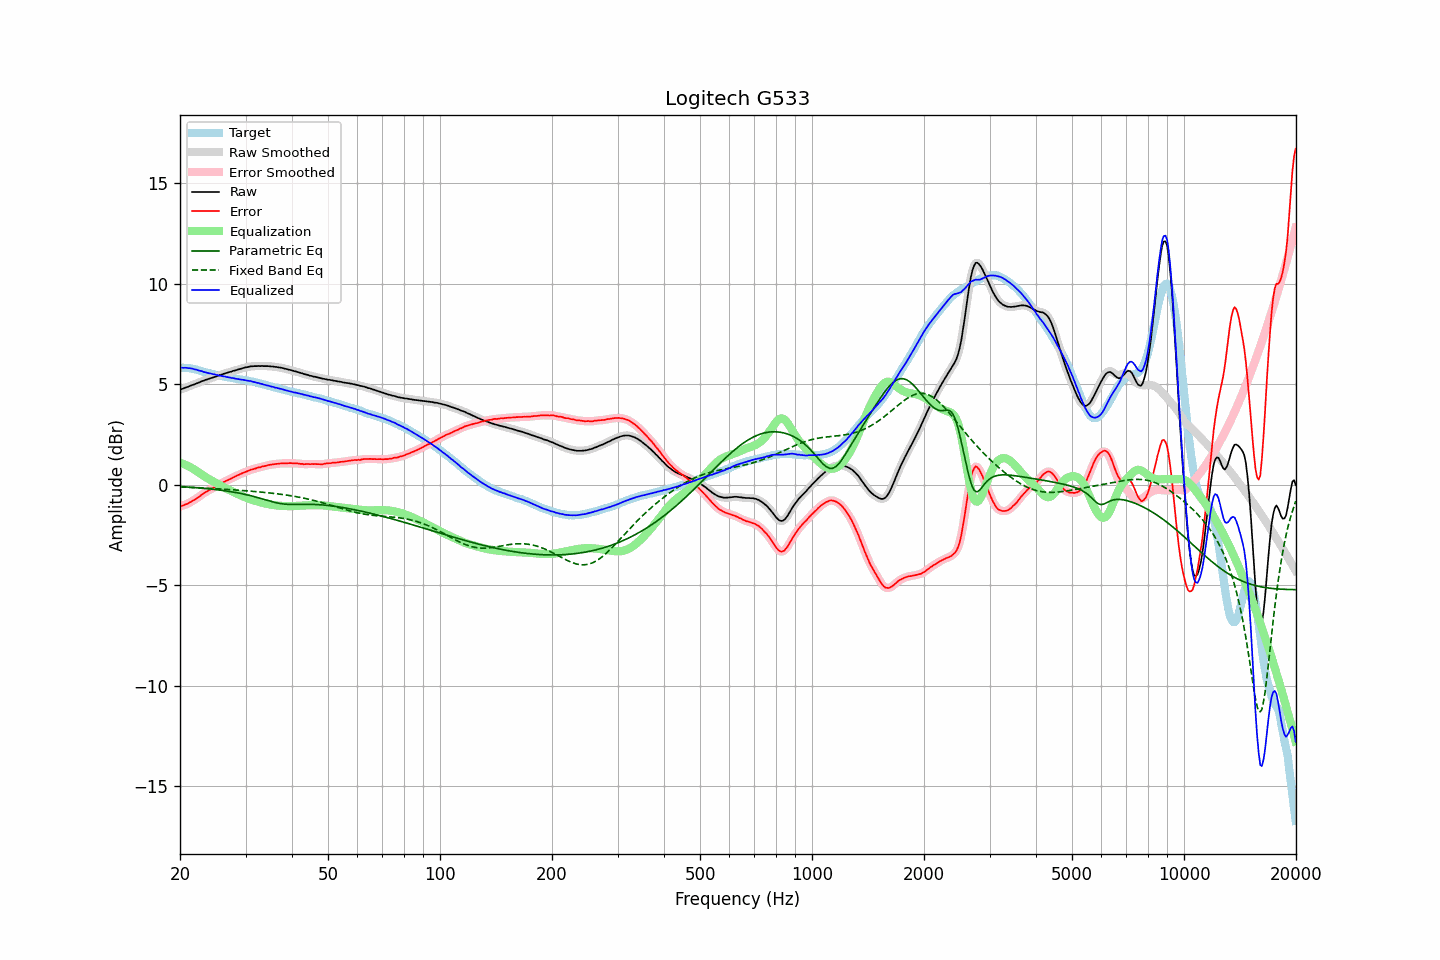

The data file committed next to this chart (first rows):
frequency, raw, error, smoothed, error_smoothed, equalization, parametric_eq, fixed_band_eq, equalized_raw, equalized_smoothed, target
20.00, 4.73, -1.09, 4.73, -1.09, 1.09, -0.09, -0.12, 5.82, 5.82, 5.82
20.20, 4.76, -1.06, 4.76, -1.06, 1.06, -0.10, -0.12, 5.82, 5.82, 5.82
20.40, 4.78, -1.04, 4.78, -1.03, 1.03, -0.10, -0.12, 5.81, 5.82, 5.81
20.61, 4.82, -1.00, 4.81, -1.00, 1.00, -0.11, -0.13, 5.82, 5.81, 5.81
20.81, 4.85, -0.97, 4.84, -0.97, 0.97, -0.11, -0.13, 5.81, 5.81, 5.81
21.02, 4.87, -0.95, 4.88, -0.93, 0.93, -0.12, -0.13, 5.80, 5.80, 5.81
21.23, 4.91, -0.89, 4.91, -0.89, 0.89, -0.13, -0.14, 5.80, 5.80, 5.79
21.44, 4.94, -0.84, 4.93, -0.85, 0.85, -0.13, -0.14, 5.78, 5.78, 5.78
21.66, 4.97, -0.79, 4.97, -0.80, 0.80, -0.14, -0.14, 5.77, 5.77, 5.76
21.87, 4.99, -0.75, 4.99, -0.75, 0.75, -0.14, -0.15, 5.74, 5.74, 5.74
22.09, 5.03, -0.70, 5.02, -0.70, 0.70, -0.15, -0.15, 5.72, 5.72, 5.73
22.31, 5.06, -0.64, 5.06, -0.65, 0.64, -0.16, -0.15, 5.70, 5.70, 5.70
22.54, 5.09, -0.59, 5.09, -0.59, 0.59, -0.16, -0.16, 5.67, 5.68, 5.68
22.76, 5.13, -0.53, 5.12, -0.53, 0.53, -0.17, -0.16, 5.66, 5.65, 5.66
22.99, 5.16, -0.47, 5.16, -0.47, 0.48, -0.18, -0.16, 5.63, 5.63, 5.63
23.22, 5.18, -0.42, 5.18, -0.42, 0.42, -0.19, -0.17, 5.60, 5.61, 5.60
23.45, 5.22, -0.36, 5.21, -0.37, 0.37, -0.19, -0.17, 5.59, 5.58, 5.58
23.69, 5.24, -0.33, 5.24, -0.32, 0.32, -0.20, -0.18, 5.56, 5.57, 5.57
23.92, 5.27, -0.28, 5.27, -0.28, 0.28, -0.21, -0.18, 5.55, 5.55, 5.54
24.16, 5.30, -0.24, 5.29, -0.24, 0.23, -0.22, -0.18, 5.53, 5.53, 5.53
24.40, 5.32, -0.19, 5.32, -0.19, 0.19, -0.23, -0.19, 5.51, 5.51, 5.51
24.65, 5.35, -0.15, 5.34, -0.15, 0.15, -0.23, -0.19, 5.49, 5.49, 5.49
24.89, 5.37, -0.10, 5.37, -0.10, 0.10, -0.24, -0.20, 5.47, 5.47, 5.47
25.14, 5.40, -0.06, 5.40, -0.06, 0.06, -0.25, -0.20, 5.45, 5.45, 5.46
25.39, 5.43, -0.01, 5.43, -0.01, 0.01, -0.26, -0.21, 5.44, 5.44, 5.44
25.65, 5.46, 0.03, 5.46, 0.03, -0.03, -0.27, -0.21, 5.42, 5.42, 5.43
25.91, 5.49, 0.09, 5.49, 0.08, -0.08, -0.28, -0.22, 5.41, 5.41, 5.40
26.16, 5.51, 0.12, 5.51, 0.12, -0.12, -0.29, -0.22, 5.39, 5.39, 5.39
26.43, 5.54, 0.16, 5.54, 0.17, -0.16, -0.31, -0.23, 5.38, 5.37, 5.38
26.69, 5.56, 0.20, 5.56, 0.20, -0.20, -0.32, -0.23, 5.36, 5.36, 5.35
26.96, 5.59, 0.24, 5.58, 0.24, -0.24, -0.33, -0.24, 5.35, 5.34, 5.34
27.23, 5.61, 0.28, 5.61, 0.28, -0.28, -0.34, -0.24, 5.33, 5.33, 5.33
27.50, 5.63, 0.31, 5.63, 0.31, -0.32, -0.35, -0.25, 5.31, 5.31, 5.32
27.77, 5.66, 0.36, 5.65, 0.35, -0.36, -0.37, -0.26, 5.30, 5.30, 5.30
28.05, 5.68, 0.39, 5.68, 0.39, -0.39, -0.38, -0.26, 5.28, 5.28, 5.29
28.33, 5.70, 0.43, 5.70, 0.43, -0.43, -0.40, -0.27, 5.27, 5.27, 5.27
28.62, 5.73, 0.47, 5.72, 0.47, -0.47, -0.41, -0.27, 5.26, 5.25, 5.25
28.90, 5.75, 0.51, 5.75, 0.51, -0.51, -0.43, -0.28, 5.24, 5.24, 5.24
29.19, 5.77, 0.55, 5.77, 0.54, -0.54, -0.44, -0.29, 5.22, 5.23, 5.22
29.48, 5.80, 0.58, 5.80, 0.58, -0.58, -0.46, -0.29, 5.22, 5.22, 5.22
29.78, 5.82, 0.61, 5.82, 0.61, -0.61, -0.47, -0.30, 5.20, 5.20, 5.21
30.08, 5.84, 0.64, 5.84, 0.64, -0.65, -0.49, -0.30, 5.19, 5.19, 5.20
30.38, 5.85, 0.67, 5.85, 0.68, -0.68, -0.51, -0.31, 5.17, 5.18, 5.17
30.68, 5.87, 0.71, 5.87, 0.71, -0.71, -0.53, -0.32, 5.16, 5.16, 5.16
30.99, 5.89, 0.75, 5.88, 0.74, -0.73, -0.55, -0.32, 5.15, 5.15, 5.14
31.30, 5.89, 0.76, 5.89, 0.76, -0.76, -0.57, -0.33, 5.13, 5.13, 5.13
31.61, 5.90, 0.78, 5.90, 0.79, -0.79, -0.59, -0.34, 5.11, 5.11, 5.11
31.93, 5.90, 0.80, 5.90, 0.81, -0.81, -0.61, -0.34, 5.09, 5.09, 5.09
32.24, 5.90, 0.84, 5.90, 0.83, -0.83, -0.64, -0.35, 5.06, 5.07, 5.06
32.57, 5.91, 0.86, 5.90, 0.86, -0.85, -0.66, -0.36, 5.05, 5.05, 5.05
32.89, 5.90, 0.86, 5.90, 0.88, -0.88, -0.68, -0.37, 5.02, 5.03, 5.03
33.22, 5.91, 0.91, 5.90, 0.89, -0.90, -0.70, -0.37, 5.01, 5.01, 5.00
33.55, 5.90, 0.91, 5.90, 0.91, -0.92, -0.73, -0.38, 4.98, 4.98, 4.99
33.89, 5.90, 0.93, 5.90, 0.93, -0.94, -0.75, -0.39, 4.96, 4.96, 4.97
34.23, 5.90, 0.95, 5.90, 0.95, -0.95, -0.78, -0.40, 4.94, 4.94, 4.94
34.57, 5.90, 0.98, 5.89, 0.97, -0.97, -0.80, -0.41, 4.93, 4.92, 4.92
34.92, 5.89, 0.99, 5.89, 0.99, -0.99, -0.82, -0.41, 4.90, 4.90, 4.90
35.27, 5.88, 0.99, 5.88, 1.00, -1.00, -0.84, -0.42, 4.88, 4.88, 4.88
35.62, 5.88, 1.02, 5.87, 1.01, -1.01, -0.86, -0.43, 4.86, 4.86, 4.86
35.97, 5.86, 1.02, 5.86, 1.02, -1.02, -0.88, -0.44, 4.83, 4.84, 4.84
... 635 more rows
